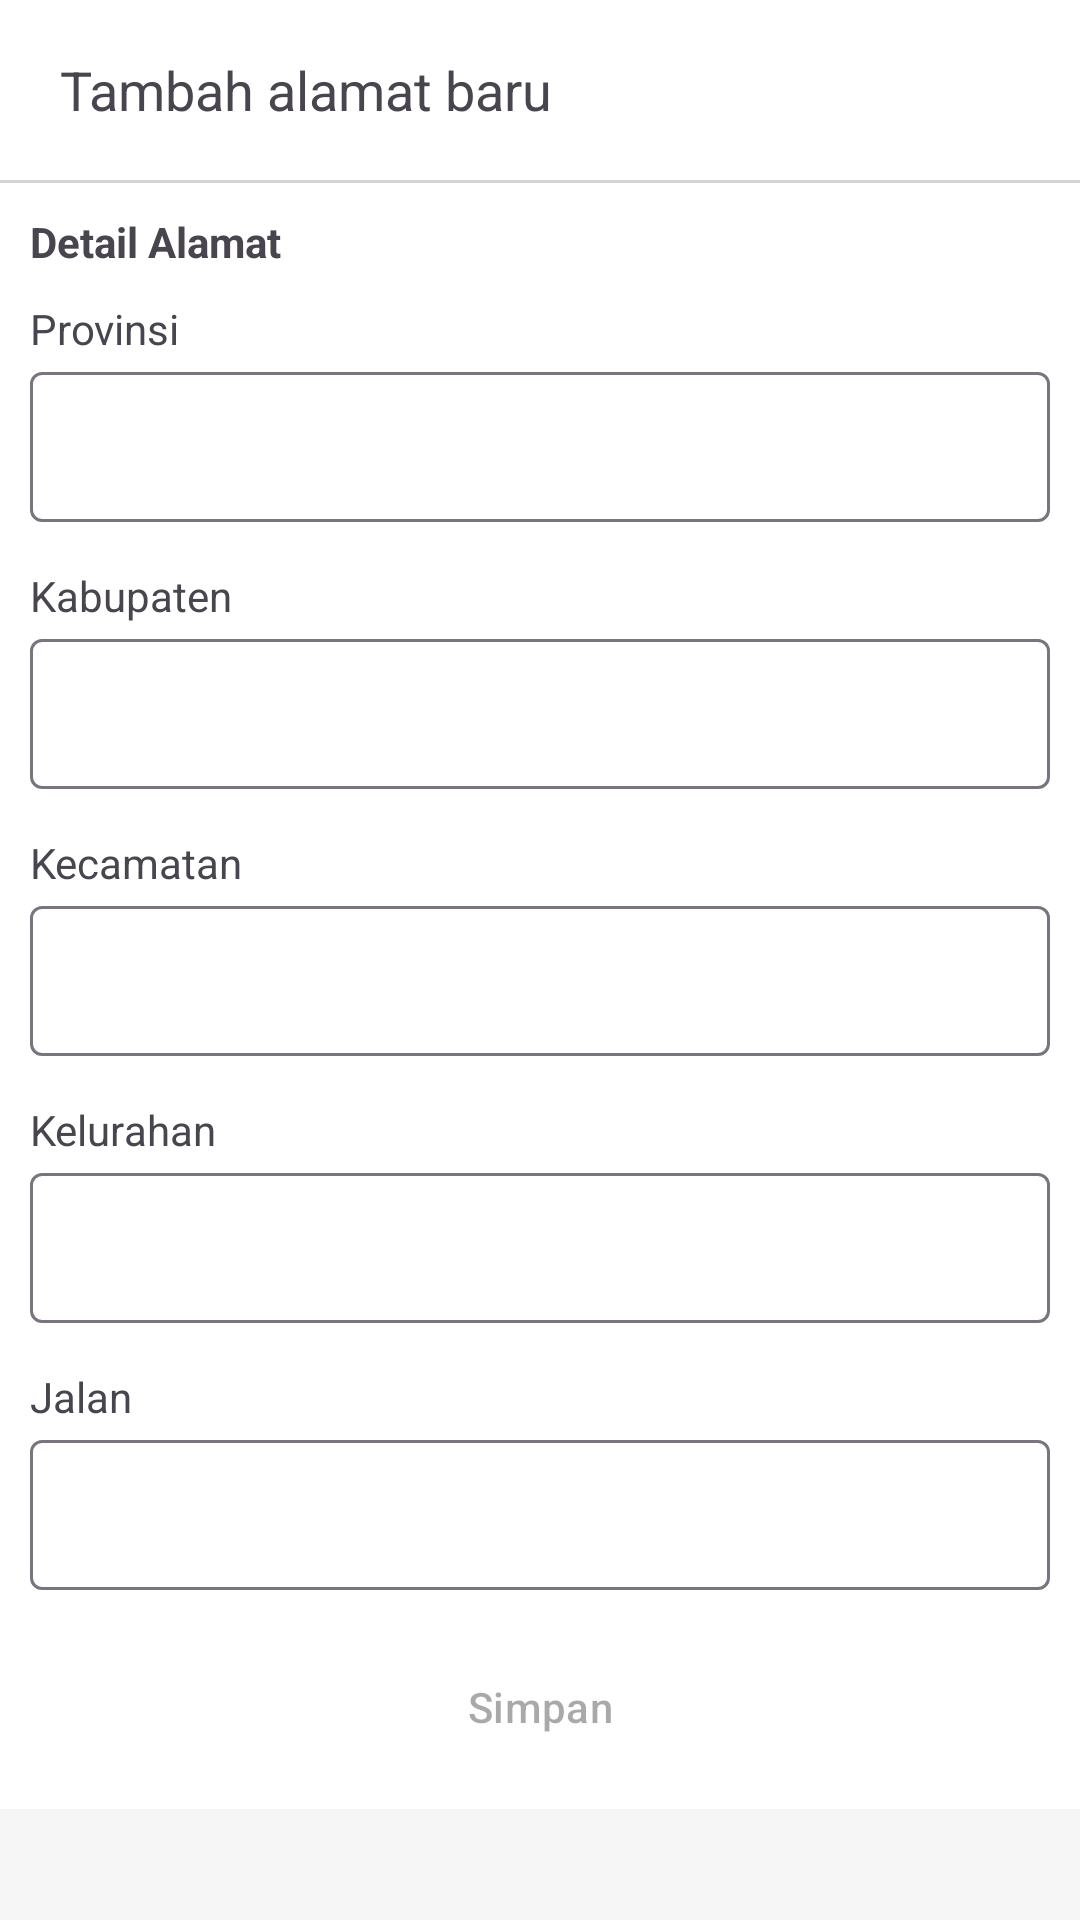

This screen was rendered from an Android layout file. Write that file and the resources it references.
<!-- AndroidManifest.xml: application theme Theme.BAT -->
<!-- res/layout/activity_tambah_alamat.xml -->
<?xml version="1.0" encoding="utf-8"?>
<androidx.constraintlayout.widget.ConstraintLayout xmlns:android="http://schemas.android.com/apk/res/android"
    xmlns:app="http://schemas.android.com/apk/res-auto"
    xmlns:tools="http://schemas.android.com/tools"
    android:layout_width="match_parent"
    android:layout_height="match_parent"
    android:background="@color/primaryBackground"
    tools:context=".TambahAlamatActivity">
    <LinearLayout
        android:id="@+id/topbar"
        android:layout_width="match_parent"
        android:layout_height="60dp"
        android:background="@color/white"
        android:orientation="horizontal"
        app:layout_constraintTop_toTopOf="parent">

        <ImageView
            android:id="@+id/btnKembali"
            android:layout_width="wrap_content"
            android:layout_height="match_parent"
            android:paddingHorizontal="10dp"
            android:src="@drawable/icon_kembali" />

        <TextView
            android:id="@+id/tvKategori"
            android:layout_width="wrap_content"
            android:layout_height="match_parent"
            android:gravity="center"
            android:text="Tambah alamat baru"
            android:textSize="18sp" />

    </LinearLayout>

    <ScrollView
        android:id="@+id/scrollView2"
        android:layout_width="match_parent"
        android:layout_height="0dp"
        app:layout_constraintTop_toBottomOf="@+id/topbarLine"
        app:layout_constraintBottom_toBottomOf="parent"
        >
        <LinearLayout
            android:id="@+id/linearLayout4"
            android:layout_width="match_parent"
            android:layout_height="match_parent"
            android:orientation="vertical">

            <LinearLayout
                android:layout_width="match_parent"
                android:layout_height="wrap_content"
                android:background="@color/white"
                android:orientation="vertical"
                android:paddingHorizontal="5dp"
                android:paddingBottom="10dp">

                <TextView
                    android:layout_width="wrap_content"
                    android:layout_height="wrap_content"
                    android:layout_marginStart="5dp"
                    android:layout_marginTop="10dp"
                    android:text="Detail Alamat"
                    android:textStyle="bold" />

                <TextView
                    android:layout_width="match_parent"
                    android:layout_height="wrap_content"
                    android:layout_marginHorizontal="5dp"
                    android:layout_marginTop="10dp"
                    android:text="Provinsi" />

                <com.google.android.material.textfield.TextInputLayout
                    android:layout_width="match_parent"
                    android:layout_height="wrap_content"
                    android:layout_marginHorizontal="5dp"
                    android:layout_marginVertical="5dp"
                    app:hintEnabled="false">

                    <com.google.android.material.textfield.TextInputEditText
                        android:id="@+id/itProvinsi"
                        android:layout_width="match_parent"
                        android:layout_height="50dp"
                        android:inputType="text" />
                </com.google.android.material.textfield.TextInputLayout>

                <TextView
                    android:layout_width="match_parent"
                    android:layout_height="wrap_content"
                    android:layout_marginHorizontal="5dp"
                    android:layout_marginTop="10dp"
                    android:text="Kabupaten" />

                <com.google.android.material.textfield.TextInputLayout
                    android:layout_width="match_parent"
                    android:layout_height="wrap_content"
                    android:layout_marginHorizontal="5dp"
                    android:layout_marginVertical="5dp"
                    app:hintEnabled="false">

                    <com.google.android.material.textfield.TextInputEditText
                        android:id="@+id/itKabupaten"
                        android:layout_width="match_parent"
                        android:layout_height="50dp"
                        android:inputType="text" />
                </com.google.android.material.textfield.TextInputLayout>

                <TextView
                    android:layout_width="match_parent"
                    android:layout_height="wrap_content"
                    android:layout_marginHorizontal="5dp"
                    android:layout_marginTop="10dp"
                    android:text="Kecamatan" />

                <com.google.android.material.textfield.TextInputLayout
                    android:layout_width="match_parent"
                    android:layout_height="wrap_content"
                    android:layout_marginHorizontal="5dp"
                    android:layout_marginVertical="5dp"
                    app:hintEnabled="false">

                    <com.google.android.material.textfield.TextInputEditText
                        android:id="@+id/itKecamatan"
                        android:layout_width="match_parent"
                        android:layout_height="50dp"
                        android:inputType="text" />
                </com.google.android.material.textfield.TextInputLayout>

                <TextView
                    android:layout_width="match_parent"
                    android:layout_height="wrap_content"
                    android:layout_marginHorizontal="5dp"
                    android:layout_marginTop="10dp"
                    android:text="Kelurahan" />

                <com.google.android.material.textfield.TextInputLayout
                    android:layout_width="match_parent"
                    android:layout_height="wrap_content"
                    android:layout_marginHorizontal="5dp"
                    android:layout_marginVertical="5dp"
                    app:hintEnabled="false">

                    <com.google.android.material.textfield.TextInputEditText
                        android:id="@+id/itKelurahan"
                        android:layout_width="match_parent"
                        android:layout_height="50dp"
                        android:inputType="text" />
                </com.google.android.material.textfield.TextInputLayout>

                <TextView
                    android:layout_width="match_parent"
                    android:layout_height="wrap_content"
                    android:layout_marginHorizontal="5dp"
                    android:layout_marginTop="10dp"
                    android:text="Jalan" />

                <com.google.android.material.textfield.TextInputLayout
                    android:layout_width="match_parent"
                    android:layout_height="wrap_content"
                    android:layout_marginHorizontal="5dp"
                    android:layout_marginVertical="5dp"
                    app:hintEnabled="false">

                    <com.google.android.material.textfield.TextInputEditText
                        android:id="@+id/itJalan"
                        android:layout_width="match_parent"
                        android:layout_height="50dp"
                        android:inputType="text" />
                </com.google.android.material.textfield.TextInputLayout>

                <LinearLayout
                    android:layout_width="match_parent"
                    android:layout_height="wrap_content"
                    android:layout_marginTop="10dp"
                    android:background="@color/white"
                    android:orientation="vertical"
                    android:paddingHorizontal="0dp">
                    <Button
                        style="@style/White.Button"
                        android:id="@+id/btnSimpan"
                        android:layout_width="match_parent"
                        android:layout_height="match_parent"
                        android:hint="Simpan"
                        />
                </LinearLayout>

            </LinearLayout>
        </LinearLayout>
    </ScrollView>

    <LinearLayout
        android:id="@+id/topbarLine"
        android:layout_width="match_parent"
        android:layout_height="1dp"
        android:background="#D3D3D3"
        app:layout_constraintTop_toBottomOf="@+id/topbar"
        android:orientation="horizontal" />

    <ProgressBar
        android:id="@+id/loadingProgressBar"
        android:layout_width="wrap_content"
        android:layout_height="wrap_content"
        android:layout_centerInParent="true"
        android:layout_gravity="center"
        android:visibility="gone"
        app:layout_constraintTop_toTopOf="parent"
        app:layout_constraintStart_toStartOf="parent"
        app:layout_constraintBottom_toBottomOf="parent"
        app:layout_constraintEnd_toEndOf="parent" />
</androidx.constraintlayout.widget.ConstraintLayout>
<!-- resources referenced by this layout -->
<resources>
  <color name="primaryBackground">#F6F6F6</color>
  <color name="white">#FFFFFFFF</color>
  <style name="White.Button" parent="Widget.Material3.Button">
          <item name="backgroundTint">@color/white</item>
          <item name="cornerRadius">0dp</item>
      </style>
  <style name="Theme.BAT" parent="Base.Theme.BAT" />
  <style name="Base.Theme.BAT" parent="Theme.Material3.DayNight.NoActionBar">
          
           <item name="colorPrimary">#FFBD00</item>
          <item name="colorSecondaryContainer">#FFBD00</item>
      </style>
</resources>
